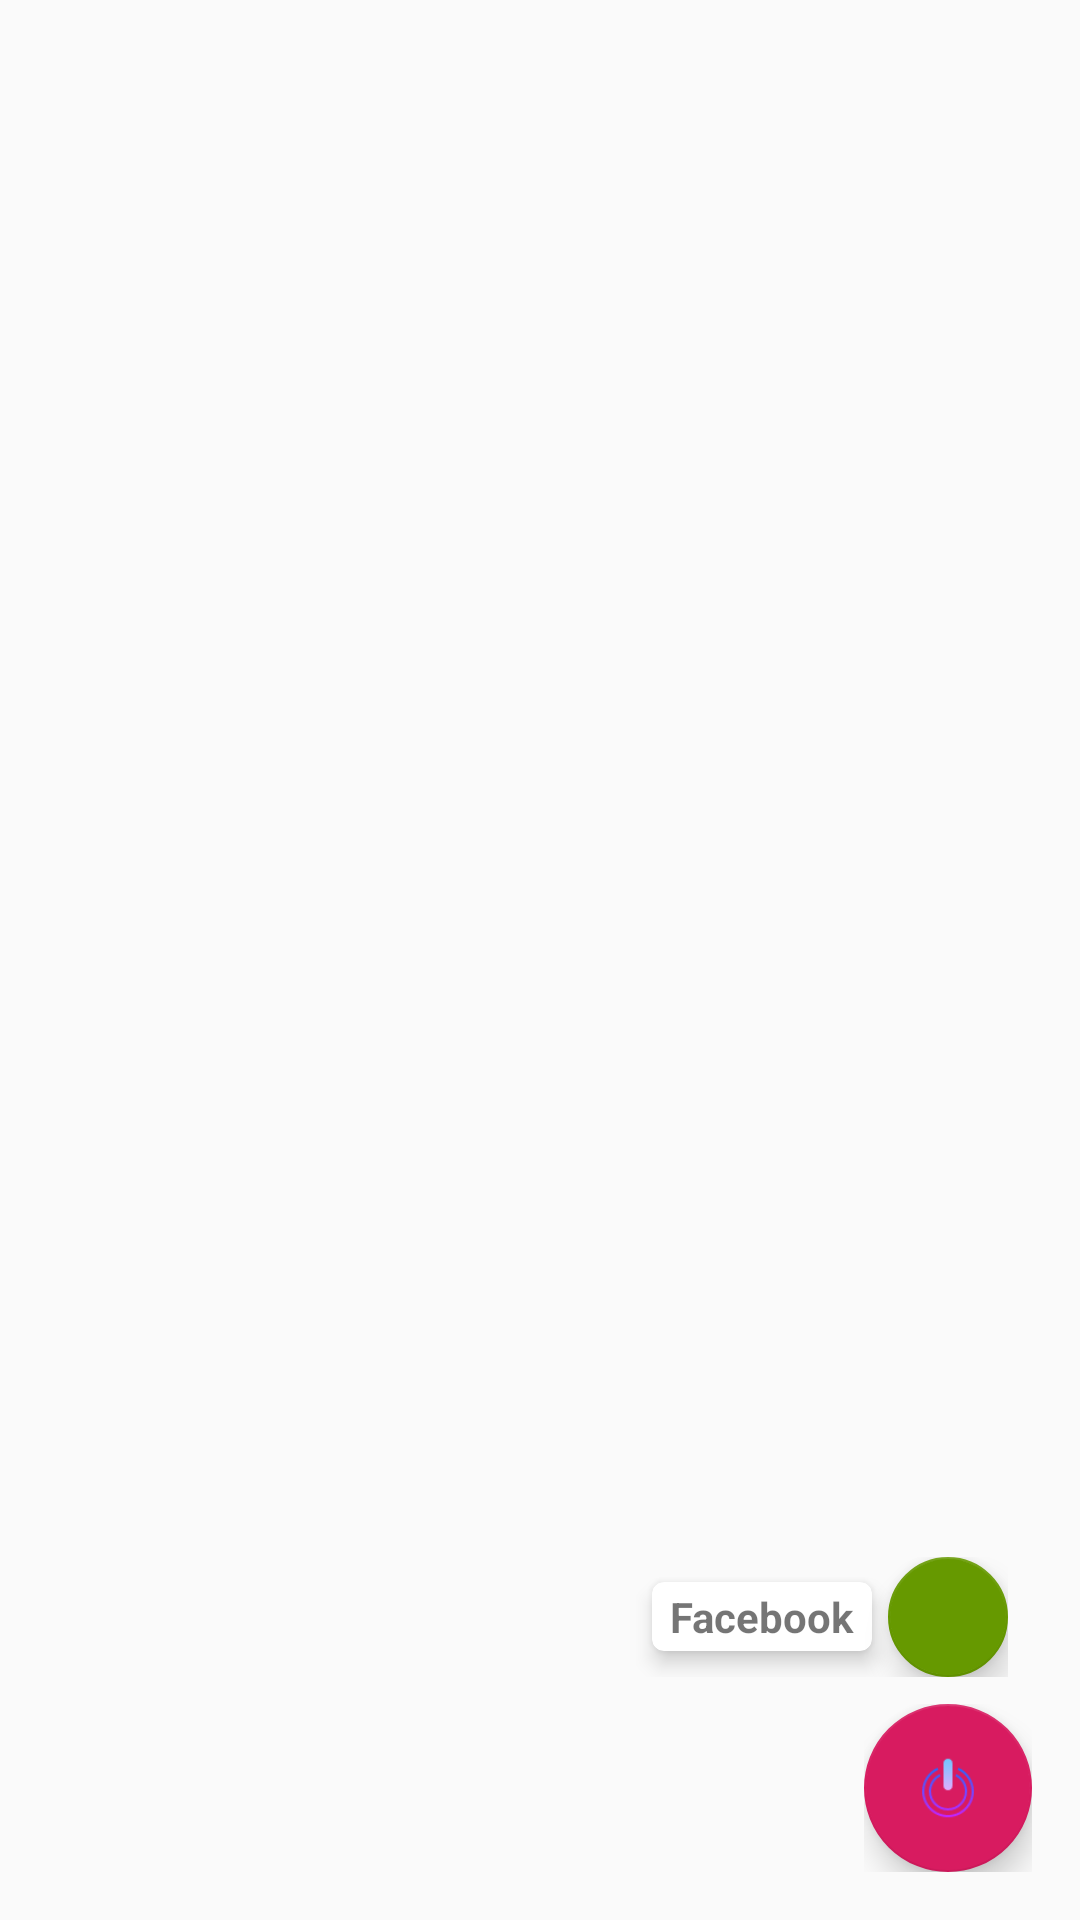

Here is an Android app screen rendered from its layout file. Give the layout XML and the strings, colors and styles it references.
<!-- AndroidManifest.xml: application theme AppTheme -->
<!-- res/layout/layout_fab_submen.xml -->
<?xml version="1.0" encoding="utf-8"?>
<FrameLayout
    xmlns:android="http://schemas.android.com/apk/res/android"
    xmlns:app="http://schemas.android.com/apk/res-auto"
    android:id="@+id/fabFrame"
    android:layout_width="match_parent"
    android:layout_height="match_parent"
    android:layout_marginTop="?attr/actionBarSize"
    android:paddingBottom="@dimen/activity_vertical_margin"
    android:paddingLeft="@dimen/activity_horizontal_margin"
    android:paddingRight="@dimen/activity_horizontal_margin"
    android:paddingTop="@dimen/activity_vertical_margin"
    android:orientation="vertical">

    <LinearLayout
        android:id="@+id/layoutFabEdit"
        android:layout_width="wrap_content"
        android:layout_height="wrap_content"
        android:gravity="center_vertical"
        android:layout_gravity="bottom|end"
        android:layout_marginRight="8dp"
        android:layout_marginEnd="8dp"
        android:layout_marginBottom="65dp"
        android:orientation="horizontal">

        <android.support.v7.widget.CardView
            android:layout_width="wrap_content"
            android:layout_height="wrap_content"
            app:cardBackgroundColor="@color/white"
            app:cardCornerRadius="@dimen/cardCornerRadius"
            app:cardElevation="@dimen/cardElevation"
            app:cardUseCompatPadding="true" >

            <TextView
                android:id="@+id/cvtEdit"
                android:layout_width="wrap_content"
                android:layout_height="wrap_content"
                android:text="Facebook"
                android:textAppearance="?android:attr/textAppearanceSmall"
                android:textStyle="bold"
                android:paddingRight="@dimen/cardview_horizontal_padding"
                android:paddingLeft="@dimen/cardview_horizontal_padding"
                android:paddingBottom="@dimen/cardview_vertical_padding"
                android:paddingTop="@dimen/cardview_vertical_padding" />

        </android.support.v7.widget.CardView>

        <android.support.design.widget.FloatingActionButton
            android:id="@+id/fabFacebook"
            android:layout_width="wrap_content"
            android:layout_height="wrap_content"
            app:backgroundTint="@android:color/holo_green_dark"
            app:fabSize="mini" />

    </LinearLayout>

    <LinearLayout
        android:id="@+id/layoutFabSettings"
        android:layout_width="wrap_content"
        android:layout_height="wrap_content"
        android:gravity="center_vertical"
        android:layout_gravity="bottom|end"
        android:orientation="horizontal">

        <android.support.design.widget.FloatingActionButton
            android:id="@+id/fabSetting"
            android:layout_width="wrap_content"
            android:layout_height="wrap_content"
            android:layout_gravity="bottom|end"
            android:src="@drawable/icons8exit"
            app:backgroundTint="?attr/colorPrimary"
            app:fabSize="normal" />

    </LinearLayout>
    
</FrameLayout>
<!-- resources referenced by this layout -->
<resources>
  <color name="white">#FFF</color>
  <dimen name="activity_horizontal_margin">16dp</dimen>
  <dimen name="activity_vertical_margin">16dp</dimen>
  <dimen name="cardCornerRadius">4dp</dimen>
  <dimen name="cardElevation">4dp</dimen>
  <dimen name="cardview_horizontal_padding">6dp</dimen>
  <dimen name="cardview_vertical_padding">2dp</dimen>
  <!-- drawable icons8exit: png bitmap (drawable, 2867 bytes) -->
  <style name="AppTheme" parent="Theme.AppCompat.Light.DarkActionBar">
          
          <item name="colorPrimary">@color/colorPrimary</item>
          <item name="colorPrimaryDark">@color/colorPrimaryDark</item>
          <item name="colorAccent">@color/colorAccent</item>
      </style>
  <color name="colorPrimary">#d81b60</color>
  <color name="colorPrimaryDark">#a00037</color>
  <color name="colorAccent">#ff5c8d</color>
</resources>
